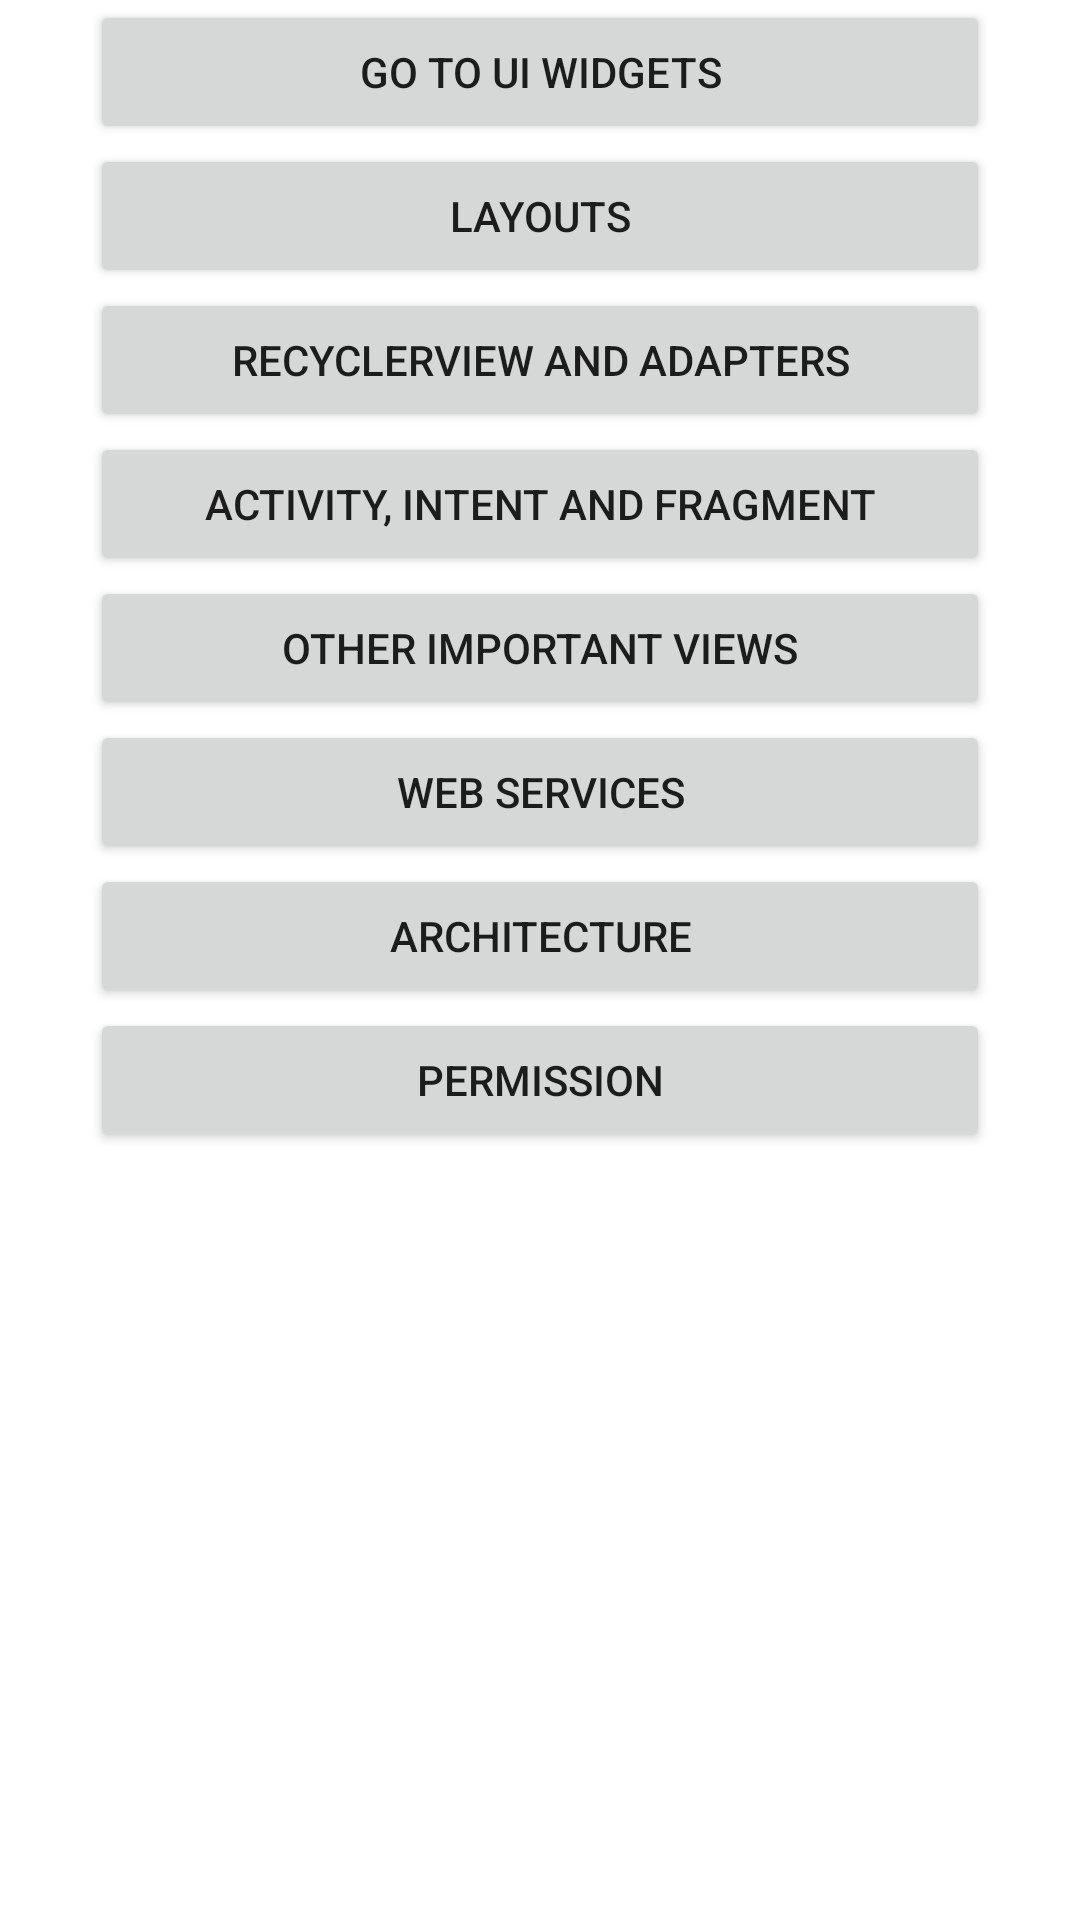

The Android layout XML behind this screen, and the referenced resources:
<!-- AndroidManifest.xml: application theme Theme.AndroidPractical -->
<!-- res/layout/activity_main.xml -->
<?xml version="1.0" encoding="utf-8"?>
<ScrollView xmlns:android="http://schemas.android.com/apk/res/android"
    xmlns:tools="http://schemas.android.com/tools"
    android:layout_width="match_parent"
    android:layout_height="match_parent"
    android:orientation="vertical"
    tools:context=".activities.MainActivity">

    <LinearLayout
        android:layout_width="match_parent"
        android:layout_height="wrap_content"
        android:orientation="vertical">

        <androidx.appcompat.widget.AppCompatButton
            android:id="@+id/btnUiWidgets"
            android:layout_width="match_parent"
            android:layout_height="wrap_content"
            android:layout_marginHorizontal="30dp"
            android:text="@string/go_to_ui_widgets" />

        <androidx.appcompat.widget.AppCompatButton
            android:id="@+id/btnLayouts"
            android:layout_width="match_parent"
            android:layout_height="wrap_content"
            android:layout_marginHorizontal="30dp"
            android:text="@string/layouts" />

        <androidx.appcompat.widget.AppCompatButton
            android:id="@+id/btnRecyclerViewAndAdapters"
            android:layout_width="match_parent"
            android:layout_height="wrap_content"
            android:layout_marginHorizontal="30dp"
            android:text="@string/recyclerview_and_adapters" />

        <androidx.appcompat.widget.AppCompatButton
            android:id="@+id/btnActivityIntentFragment"
            android:layout_width="match_parent"
            android:layout_height="wrap_content"
            android:layout_marginHorizontal="30dp"
            android:text="@string/activity_intent_and_fragment" />

        <androidx.appcompat.widget.AppCompatButton
            android:id="@+id/btnOtherImportantViews"
            android:layout_width="match_parent"
            android:layout_height="wrap_content"
            android:layout_marginHorizontal="30dp"
            android:text="@string/other_important_views" />

        <androidx.appcompat.widget.AppCompatButton
            android:id="@+id/btnWebServices"
            android:layout_width="match_parent"
            android:layout_height="wrap_content"
            android:layout_marginHorizontal="30dp"
            android:text="@string/web_services" />

        <androidx.appcompat.widget.AppCompatButton
            android:id="@+id/btnArchitecture"
            android:layout_width="match_parent"
            android:layout_height="wrap_content"
            android:layout_marginHorizontal="30dp"
            android:text="@string/architecture" />

        <androidx.appcompat.widget.AppCompatButton
            android:id="@+id/btnPermission"
            android:layout_width="match_parent"
            android:layout_height="wrap_content"
            android:layout_marginHorizontal="30dp"
            android:text="@string/permission" />

    </LinearLayout>

</ScrollView>
<!-- resources referenced by this layout -->
<resources>
  <string name="activity_intent_and_fragment">Activity, Intent and Fragment</string>
  <string name="architecture">Architecture</string>
  <string name="go_to_ui_widgets">Go To Ui Widgets</string>
  <string name="layouts">Layouts</string>
  <string name="other_important_views">Other Important Views</string>
  <string name="permission">Permission</string>
  <string name="recyclerview_and_adapters">RecyclerView and Adapters</string>
  <string name="web_services">Web Services</string>
  <style name="Theme.AndroidPractical" parent="Theme.MaterialComponents.DayNight.DarkActionBar">
          
          <item name="colorPrimary">@color/purple_500</item>
          <item name="colorPrimaryVariant">@color/purple_700</item>
          <item name="colorOnPrimary">@color/white</item>
          
          <item name="colorSecondary">@color/teal_200</item>
          <item name="colorSecondaryVariant">@color/teal_700</item>
          <item name="colorOnSecondary">@color/black</item>
          
          <item name="android:statusBarColor" tools:targetApi="l">?attr/colorPrimaryVariant</item>
          
      </style>
  <color name="purple_500">#FF6200EE</color>
  <color name="purple_700">#FF3700B3</color>
  <color name="white">#FFFFFFFF</color>
  <color name="teal_200">#FF03DAC5</color>
  <color name="teal_700">#FF018786</color>
  <color name="black">#FF000000</color>
</resources>
